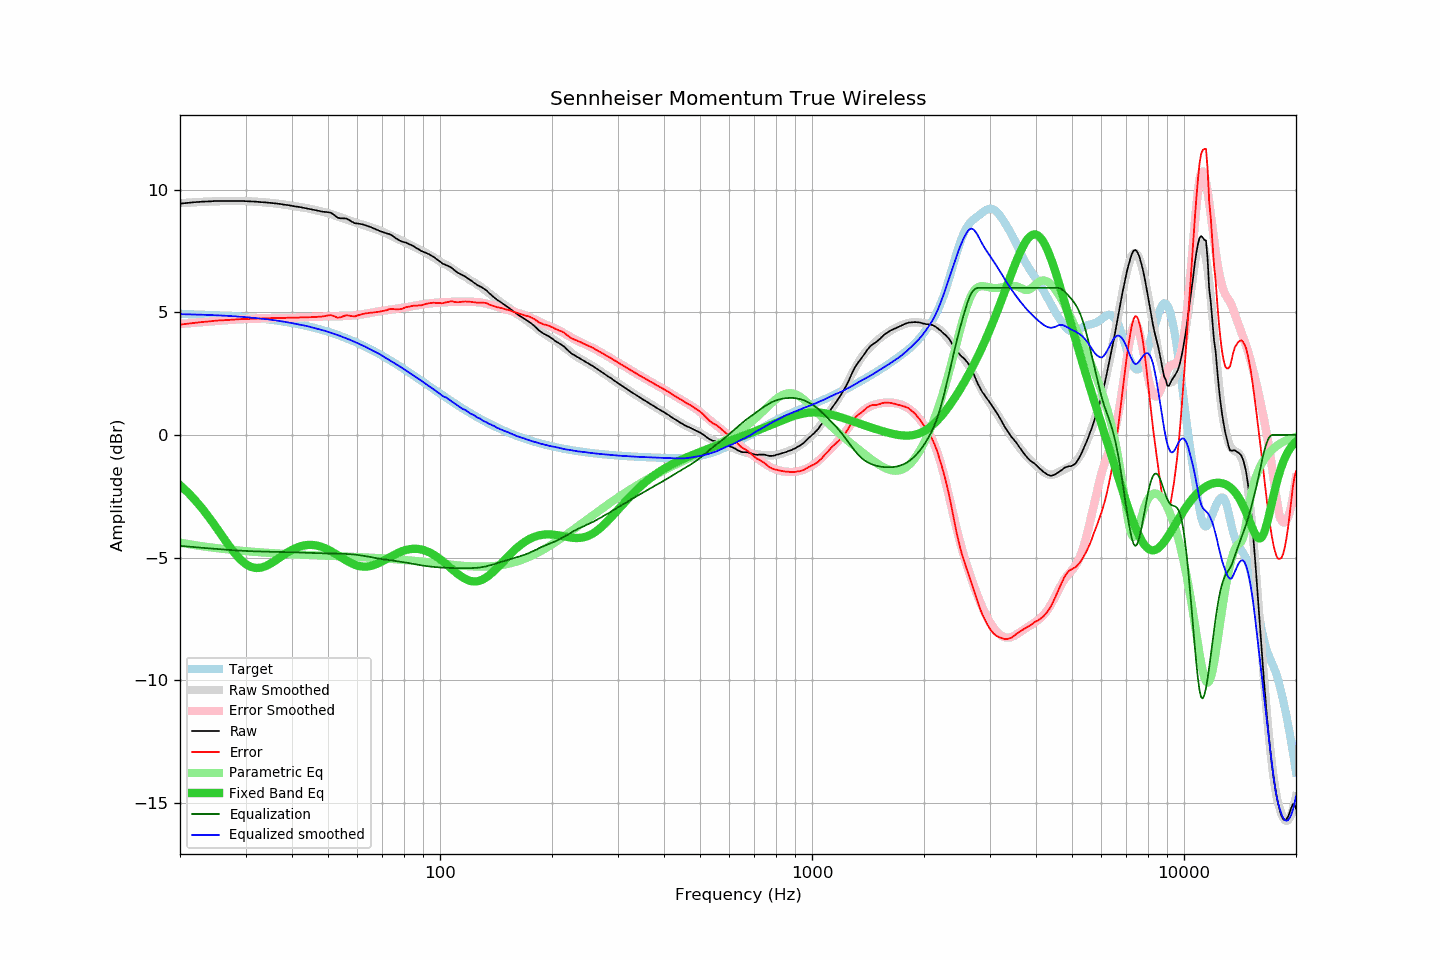

The data file committed next to this chart (first rows):
frequency, raw, error, smoothed, error_smoothed, equalization, parametric_eq, equalized_raw, equalized_smoothed, target
20, 9.44, 4.50, 9.45, 4.53, -4.53, -2.05, 4.91, 4.93, 4.94
21, 9.47, 4.54, 9.47, 4.55, -4.55, -2.35, 4.91, 4.92, 4.93
22, 9.50, 4.58, 9.49, 4.58, -4.58, -2.67, 4.92, 4.91, 4.92
23, 9.52, 4.61, 9.51, 4.61, -4.61, -3.02, 4.91, 4.90, 4.91
24, 9.53, 4.63, 9.52, 4.63, -4.63, -3.39, 4.90, 4.89, 4.90
25, 9.55, 4.66, 9.53, 4.65, -4.65, -3.76, 4.90, 4.88, 4.88
26, 9.55, 4.68, 9.54, 4.67, -4.67, -4.14, 4.88, 4.87, 4.87
27, 9.55, 4.69, 9.54, 4.69, -4.69, -4.49, 4.86, 4.86, 4.86
28, 9.55, 4.71, 9.54, 4.70, -4.70, -4.81, 4.84, 4.84, 4.84
29, 9.55, 4.72, 9.54, 4.72, -4.72, -5.07, 4.83, 4.82, 4.82
30, 9.54, 4.73, 9.54, 4.73, -4.73, -5.26, 4.80, 4.81, 4.81
31, 9.53, 4.74, 9.53, 4.74, -4.74, -5.38, 4.79, 4.79, 4.79
32, 9.52, 4.75, 9.52, 4.75, -4.75, -5.43, 4.77, 4.77, 4.77
33, 9.50, 4.75, 9.50, 4.76, -4.76, -5.41, 4.74, 4.75, 4.75
34, 9.49, 4.76, 9.48, 4.76, -4.76, -5.35, 4.73, 4.72, 4.72
35, 9.47, 4.77, 9.47, 4.76, -4.76, -5.25, 4.70, 4.70, 4.70
36, 9.45, 4.77, 9.45, 4.77, -4.77, -5.14, 4.68, 4.68, 4.68
37, 9.43, 4.78, 9.42, 4.77, -4.77, -5.01, 4.65, 4.65, 4.65
38, 9.40, 4.77, 9.40, 4.78, -4.78, -4.89, 4.62, 4.62, 4.62
39, 9.38, 4.78, 9.37, 4.78, -4.78, -4.78, 4.60, 4.59, 4.60
40, 9.35, 4.78, 9.35, 4.79, -4.79, -4.69, 4.56, 4.56, 4.57
41, 9.32, 4.78, 9.32, 4.79, -4.79, -4.61, 4.53, 4.53, 4.54
42, 9.30, 4.79, 9.30, 4.80, -4.80, -4.55, 4.50, 4.50, 4.50
43, 9.27, 4.80, 9.27, 4.80, -4.80, -4.51, 4.46, 4.47, 4.47
44, 9.24, 4.80, 9.25, 4.81, -4.81, -4.49, 4.43, 4.44, 4.44
45, 9.21, 4.80, 9.22, 4.82, -4.82, -4.48, 4.39, 4.40, 4.40
46, 9.18, 4.81, 9.18, 4.82, -4.82, -4.50, 4.35, 4.36, 4.37
47, 9.15, 4.82, 9.15, 4.83, -4.83, -4.52, 4.32, 4.32, 4.33
48, 9.12, 4.83, 9.12, 4.83, -4.83, -4.56, 4.29, 4.29, 4.29
49, 9.10, 4.85, 9.08, 4.84, -4.84, -4.62, 4.26, 4.25, 4.25
50, 9.09, 4.88, 9.05, 4.84, -4.84, -4.68, 4.25, 4.21, 4.21
51, 9.06, 4.89, 9.01, 4.84, -4.84, -4.75, 4.22, 4.17, 4.17
52, 8.97, 4.84, 8.96, 4.84, -4.84, -4.82, 4.12, 4.12, 4.13
53, 8.87, 4.79, 8.92, 4.84, -4.84, -4.90, 4.02, 4.08, 4.08
54, 8.84, 4.80, 8.88, 4.85, -4.85, -4.98, 3.99, 4.03, 4.04
55, 8.84, 4.85, 8.84, 4.85, -4.85, -5.05, 3.99, 3.99, 3.99
56, 8.83, 4.88, 8.80, 4.86, -4.86, -5.12, 3.97, 3.94, 3.95
57, 8.77, 4.87, 8.75, 4.86, -4.86, -5.19, 3.91, 3.89, 3.90
58, 8.70, 4.85, 8.72, 4.87, -4.87, -5.25, 3.83, 3.85, 3.85
59, 8.64, 4.84, 8.68, 4.88, -4.88, -5.29, 3.76, 3.80, 3.80
60, 8.63, 4.87, 8.64, 4.89, -4.89, -5.33, 3.73, 3.74, 3.75
61, 8.61, 4.90, 8.61, 4.91, -4.91, -5.36, 3.70, 3.70, 3.70
62, 8.59, 4.94, 8.58, 4.93, -4.93, -5.37, 3.66, 3.65, 3.65
63, 8.56, 4.96, 8.54, 4.94, -4.94, -5.37, 3.61, 3.60, 3.60
64, 8.52, 4.97, 8.50, 4.96, -4.96, -5.36, 3.56, 3.54, 3.55
65, 8.49, 4.99, 8.47, 4.98, -4.98, -5.35, 3.51, 3.49, 3.50
66, 8.44, 4.99, 8.44, 5.00, -5.00, -5.32, 3.44, 3.44, 3.44
67, 8.40, 5.01, 8.40, 5.02, -5.02, -5.29, 3.38, 3.39, 3.39
68, 8.36, 5.02, 8.37, 5.03, -5.03, -5.24, 3.32, 3.34, 3.34
69, 8.32, 5.03, 8.34, 5.05, -5.05, -5.20, 3.27, 3.29, 3.28
70, 8.29, 5.06, 8.29, 5.07, -5.07, -5.15, 3.22, 3.23, 3.23
71, 8.25, 5.07, 8.25, 5.08, -5.08, -5.10, 3.17, 3.17, 3.18
72, 8.22, 5.09, 8.21, 5.09, -5.09, -5.05, 3.12, 3.11, 3.12
73, 8.20, 5.13, 8.16, 5.10, -5.10, -5.00, 3.09, 3.06, 3.07
74, 8.16, 5.14, 8.12, 5.12, -5.12, -4.95, 3.04, 3.01, 3.01
75, 8.10, 5.14, 8.08, 5.13, -5.13, -4.90, 2.97, 2.95, 2.96
76, 8.03, 5.12, 8.04, 5.14, -5.14, -4.86, 2.88, 2.90, 2.91
77, 7.98, 5.13, 8.00, 5.16, -5.16, -4.82, 2.82, 2.84, 2.85
78, 7.93, 5.13, 7.96, 5.17, -5.17, -4.78, 2.76, 2.79, 2.80
79, 7.89, 5.14, 7.92, 5.18, -5.18, -4.74, 2.71, 2.74, 2.74
... 553 more rows
